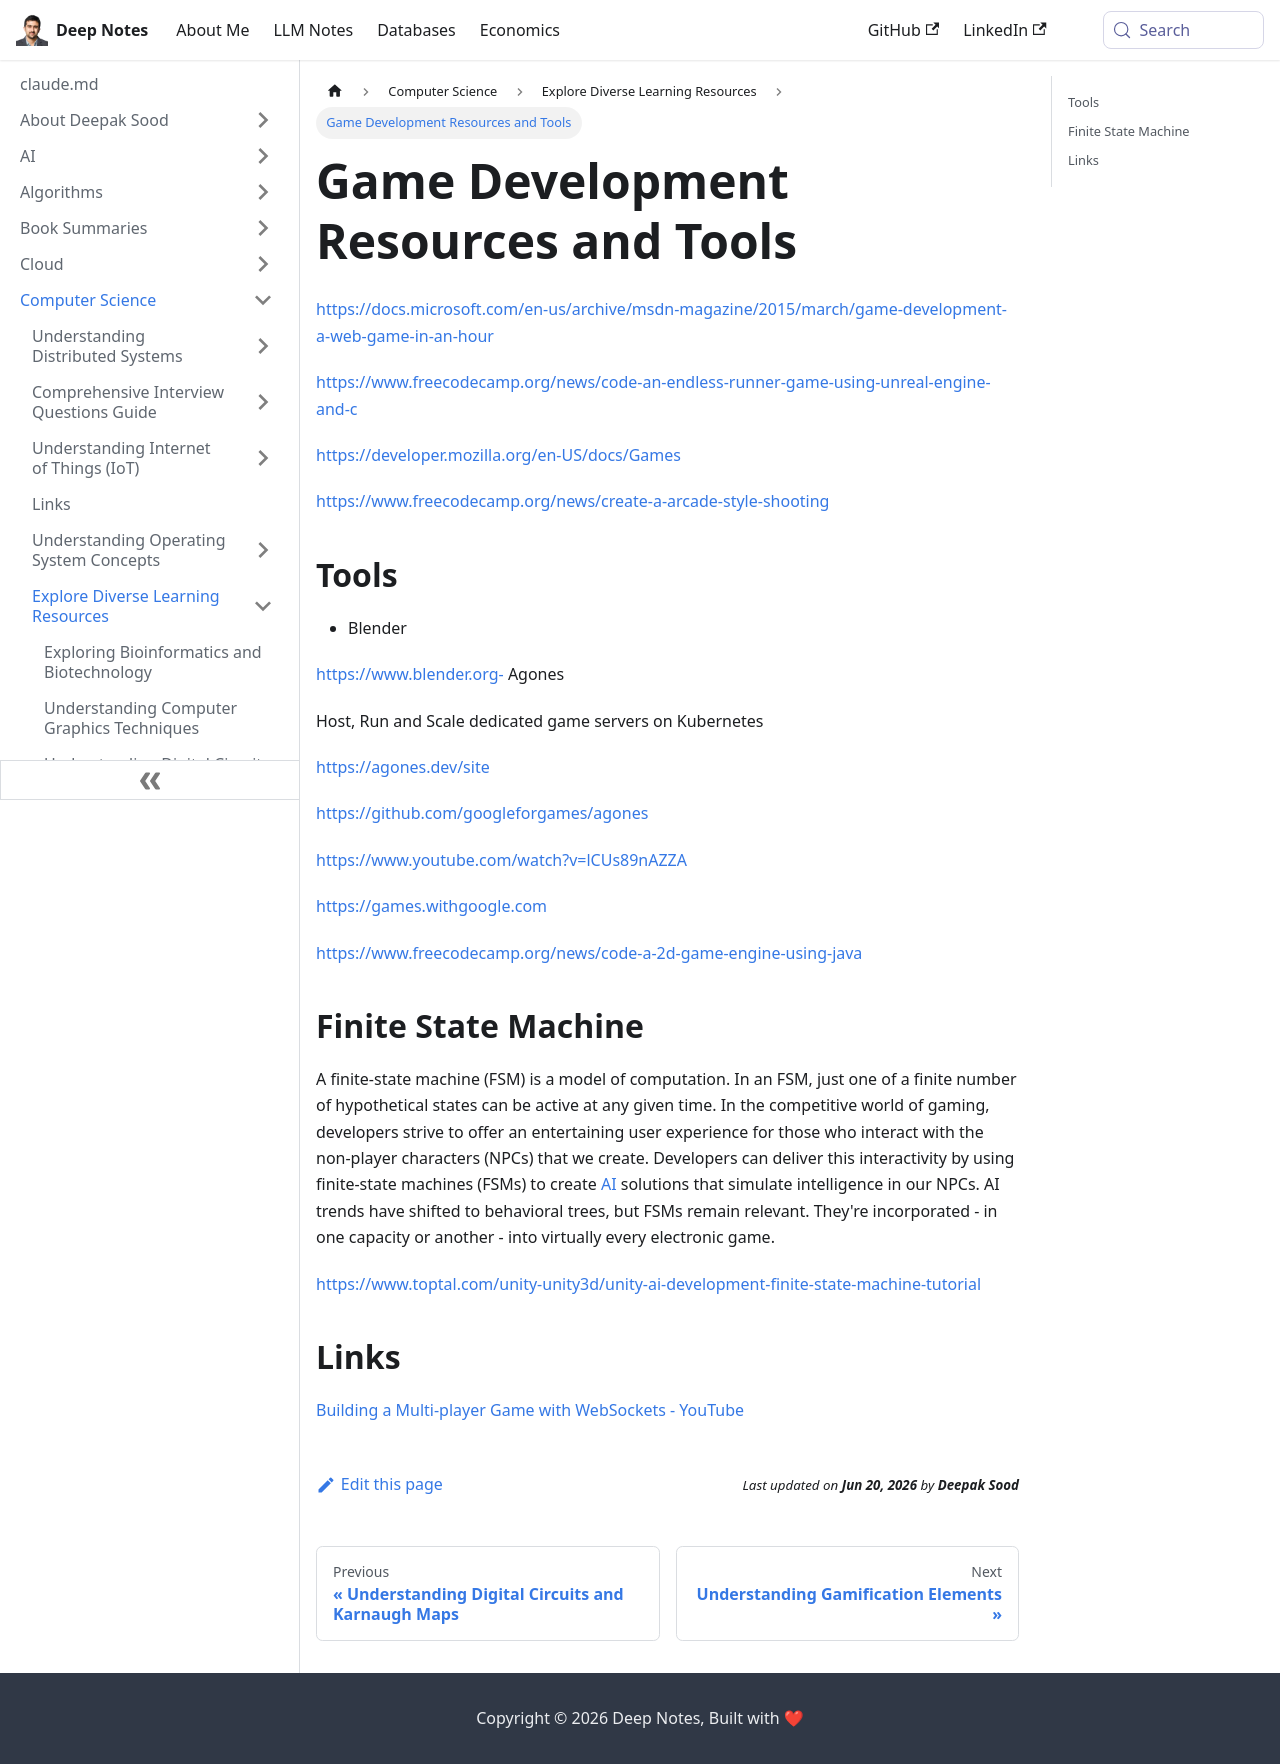

repository: deepaksood619/deepaksood619.github.io · page: computer-science/others/game-development/index.html · generator: docusaurus

---
slug: /computer-science/others/game-development
title: Game Development Resources and Tools
description: Explore essential resources, tools, and tutorials for mastering game development and building engaging games.
created: 2023-03-05
updated: 2023-12-05
---
https://docs.microsoft.com/en-us/archive/msdn-magazine/2015/march/game-development-a-web-game-in-an-hour

https://www.freecodecamp.org/news/code-an-endless-runner-game-using-unreal-engine-and-c

https://developer.mozilla.org/en-US/docs/Games

https://www.freecodecamp.org/news/create-a-arcade-style-shooting

## Tools

- Blender

https://www.blender.org- Agones

Host, Run and Scale dedicated game servers on Kubernetes

https://agones.dev/site

https://github.com/googleforgames/agones

https://www.youtube.com/watch?v=lCUs89nAZZA

https://games.withgoogle.com

https://www.freecodecamp.org/news/code-a-2d-game-engine-using-java

## Finite State Machine

A finite-state machine (FSM) is a model of computation. In an FSM, just one of a finite number of hypothetical states can be active at any given time.
In the competitive world of gaming, developers strive to offer an entertaining user experience for those who interact with the non-player characters (NPCs) that we create. Developers can deliver this interactivity by using finite-state machines (FSMs) to create [AI](https://www.toptal.com/artificial-intelligence) solutions that simulate intelligence in our NPCs.
AI trends have shifted to behavioral trees, but FSMs remain relevant. They're incorporated - in one capacity or another - into virtually every electronic game.

https://www.toptal.com/unity-unity3d/unity-ai-development-finite-state-machine-tutorial

## Links

[Building a Multi-player Game with WebSockets - YouTube](https://www.youtube.com/watch?v=cXxEiWudIUY)
